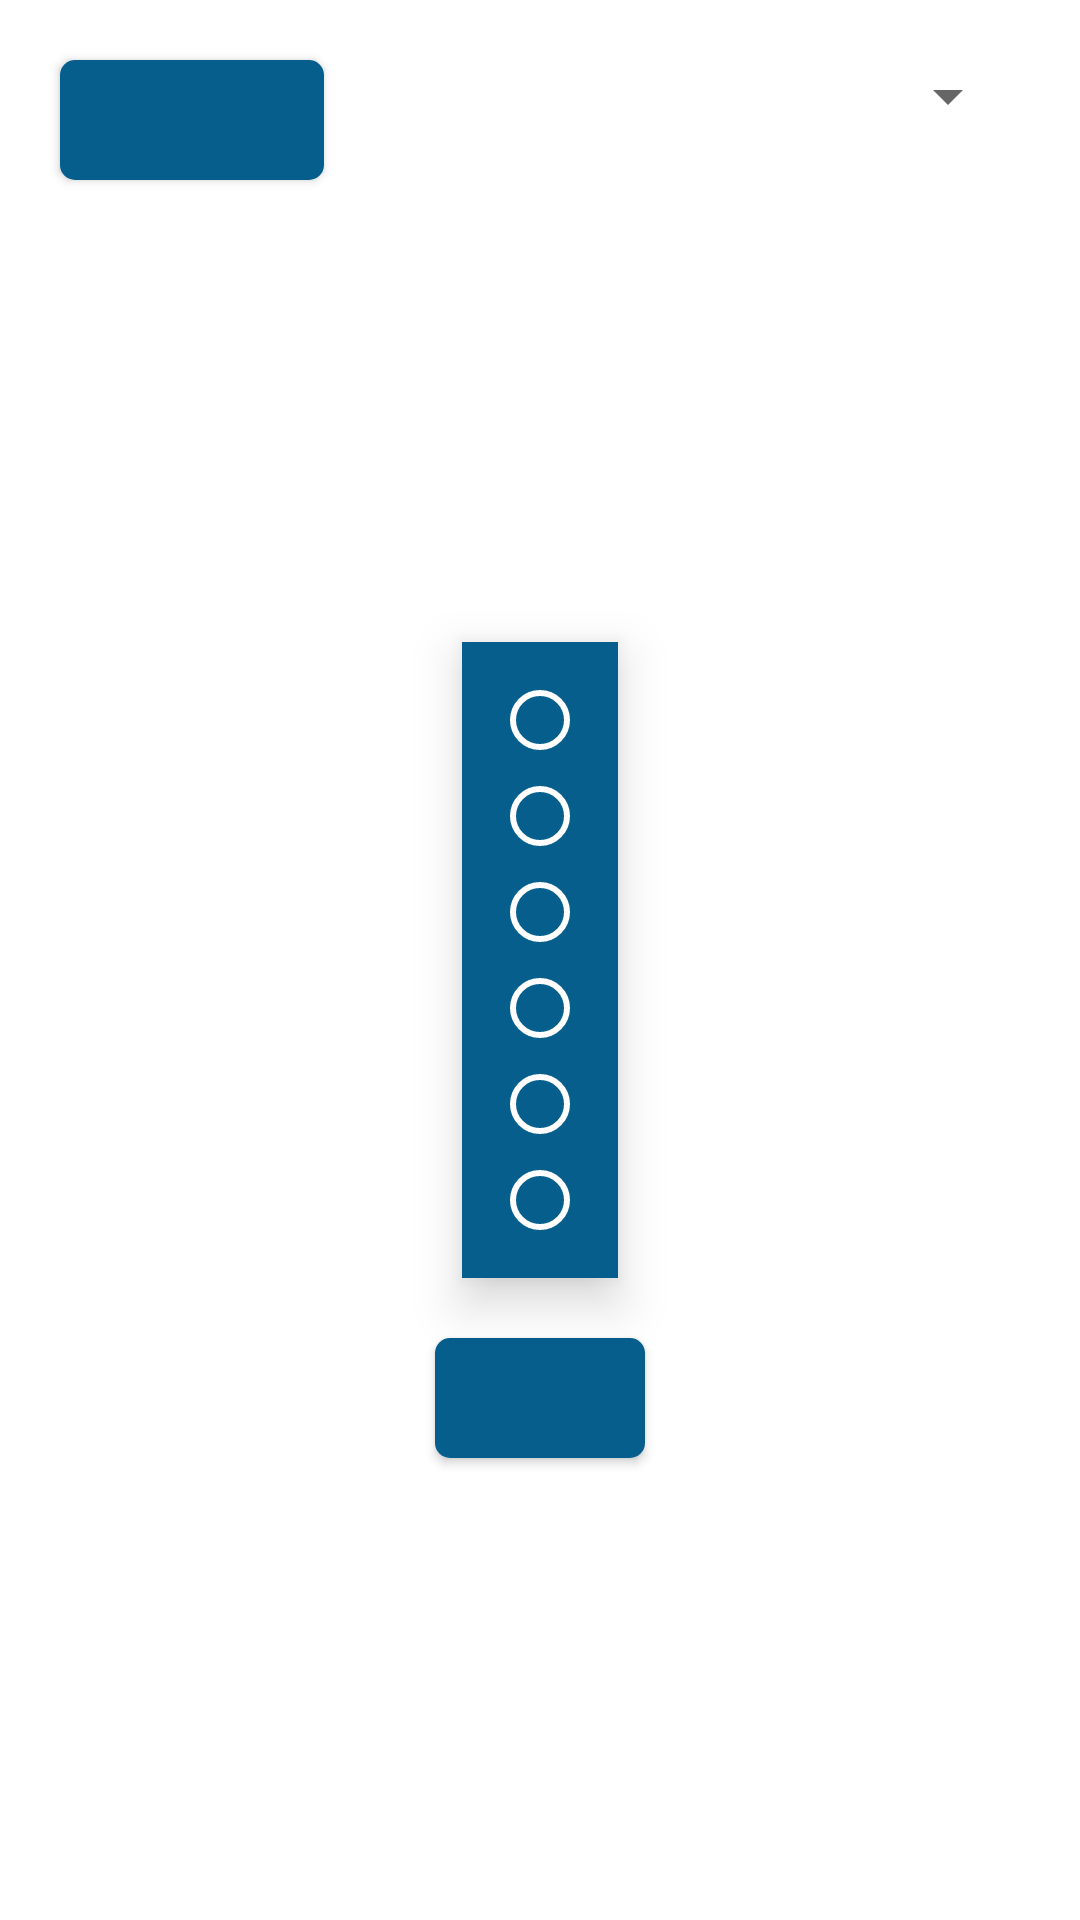

Produce the Android XML layout that renders to this screen, including the resource entries it uses.
<!-- AndroidManifest.xml: application theme Theme.CtrolDianTi -->
<!-- res/layout/activity_main.xml -->
<?xml version="1.0" encoding="utf-8"?>
<LinearLayout xmlns:android="http://schemas.android.com/apk/res/android"
    xmlns:app="http://schemas.android.com/apk/res-auto"
    xmlns:tools="http://schemas.android.com/tools"
    android:layout_width="match_parent"
    android:layout_height="match_parent"
    android:background="#FFFFFF"

    tools:context=".MainActivity">

    <RelativeLayout
        android:layout_width="match_parent"
        android:layout_height="match_parent">

        <Spinner
            android:id="@+id/spinner"
            android:layout_width="wrap_content"
            android:layout_height="wrap_content"
            android:layout_alignParentRight="true"
            android:layout_marginTop="20dp"
            android:layout_marginEnd="20dp"
            android:elevation="10dp">
        </Spinner>

        <Button
            android:id="@+id/shuoming"
            android:layout_width="wrap_content"
            android:layout_height="40dp"
            android:layout_margin="20dp"
            android:layout_marginStart="20dp"
            android:layout_marginTop="20dp"
            android:layout_marginEnd="20dp"
            android:layout_marginBottom="10dp"
            android:background="@drawable/buttonshape"
            android:textSize="14sp"
            android:textColor="#FFFFFF" />
        <ProgressBar
            android:layout_width="wrap_content"
            android:layout_height="wrap_content"
            android:layout_centerHorizontal="true"
            android:id="@+id/jiazai"/>

        <RadioGroup
            android:id="@+id/rg"
            android:layout_width="wrap_content"
            android:layout_height="wrap_content"
            android:layout_centerInParent="true"
            android:layout_marginTop="40dp"
            android:background="#FF065E8D"
            android:elevation="10dp"
            android:padding="10dp">


            <RadioButton
                android:id="@+id/rb_a"
                android:layout_width="wrap_content"
                android:layout_height="wrap_content"
                android:buttonTint="@color/Radiuo"
                android:textColor="@color/textcolor"
                android:textSize="13sp" />

            <RadioButton
                android:id="@+id/rb_b"
                android:layout_width="wrap_content"
                android:layout_height="wrap_content"
                android:layout_toRightOf="@+id/rb_a"
                android:buttonTint="@color/Radiuo"
                android:textColor="@color/textcolor"
                android:textSize="13sp" />

            <RadioButton
                android:id="@+id/rb_c"
                android:layout_width="wrap_content"
                android:layout_height="wrap_content"
                android:layout_below="@+id/rb_a"
                android:buttonTint="@color/Radiuo"
                android:textColor="@color/textcolor"
                android:textSize="13sp" />

            <RadioButton
                android:id="@+id/rb_d"
                android:layout_width="wrap_content"
                android:layout_height="wrap_content"
                android:layout_below="@id/rb_a"
                android:layout_toRightOf="@id/rb_c"
                android:buttonTint="@color/Radiuo"
                android:textColor="@color/textcolor"
                android:textSize="13sp" />

            <RadioButton
                android:id="@+id/rb_e"
                android:layout_width="wrap_content"
                android:layout_height="wrap_content"
                android:layout_below="@id/rb_c"
                android:buttonTint="@color/Radiuo"
                android:textColor="@color/textcolor"
                android:textSize="13sp" />

            <RadioButton
                android:id="@+id/rb_f"
                android:layout_width="wrap_content"
                android:layout_height="wrap_content"
                android:layout_below="@id/rb_c"
                android:layout_toRightOf="@id/rb_e"
                android:buttonTint="@color/Radiuo"
                android:textColor="@color/textcolor"
                android:textSize="13sp" />

        </RadioGroup>


        <Button
            android:id="@+id/bd"
            android:layout_width="70dp"
            android:layout_height="40dp"
            android:layout_below="@id/rg"
            android:layout_centerHorizontal="true"
            android:layout_marginTop="20dp"
            android:background="@drawable/buttonshape"
            android:textColor="#ffffff" />
    </RelativeLayout>

</LinearLayout>
<!-- resources referenced by this layout -->
<resources>
  <color name="Radiuo">#FFFFFF</color>
  <color name="textcolor">#FFFFFF</color>
  <!-- drawable buttonshape (drawable) -->
  <?xml version="1.0" encoding="utf-8"?>
  <shape xmlns:android="http://schemas.android.com/apk/res/android"
      android:shape="rectangle" >
  
      
      <solid android:color="#FF065E8D" />
  
      
      
      <corners android:radius="5dip" />
  
      
      <padding
          android:bottom="10dp"
          android:left="10dp"
          android:right="10dp"
          android:top="10dp" />
  </shape>
  <style name="Theme.CtrolDianTi" parent="Theme.AppCompat.Light.NoActionBar">
          
          <item name="colorPrimary">@color/purple_500</item>
          <item name="colorPrimaryVariant">#FF065E8D</item>
          <item name="colorOnPrimary">@color/white</item>
          
          <item name="colorSecondary">@color/teal_200</item>
          <item name="colorSecondaryVariant">@color/teal_700</item>
          <item name="colorOnSecondary">@color/black</item>
          
          <item name="android:statusBarColor" tools:targetApi="l">?attr/colorPrimaryVariant</item>
          
      </style>
  <color name="purple_500">#FF6200EE</color>
  <color name="white">#FFFFFFFF</color>
  <color name="teal_200">#FF03DAC5</color>
  <color name="teal_700">#FF018786</color>
  <color name="black">#FF000000</color>
</resources>
